Photos from the image-classification dataset "Dataset_correctly_classified_E" in the GitHub repository madebynanditaaa/bacnet-flask. Its 8 classes are: Clostridium perfringens, Enterococcus faecalis, Enterococcus faecium, Escherichia coli, Listeria monocytogenes, Proteus, Pseudomonas aeruginosa, Staphylococcus aureus.

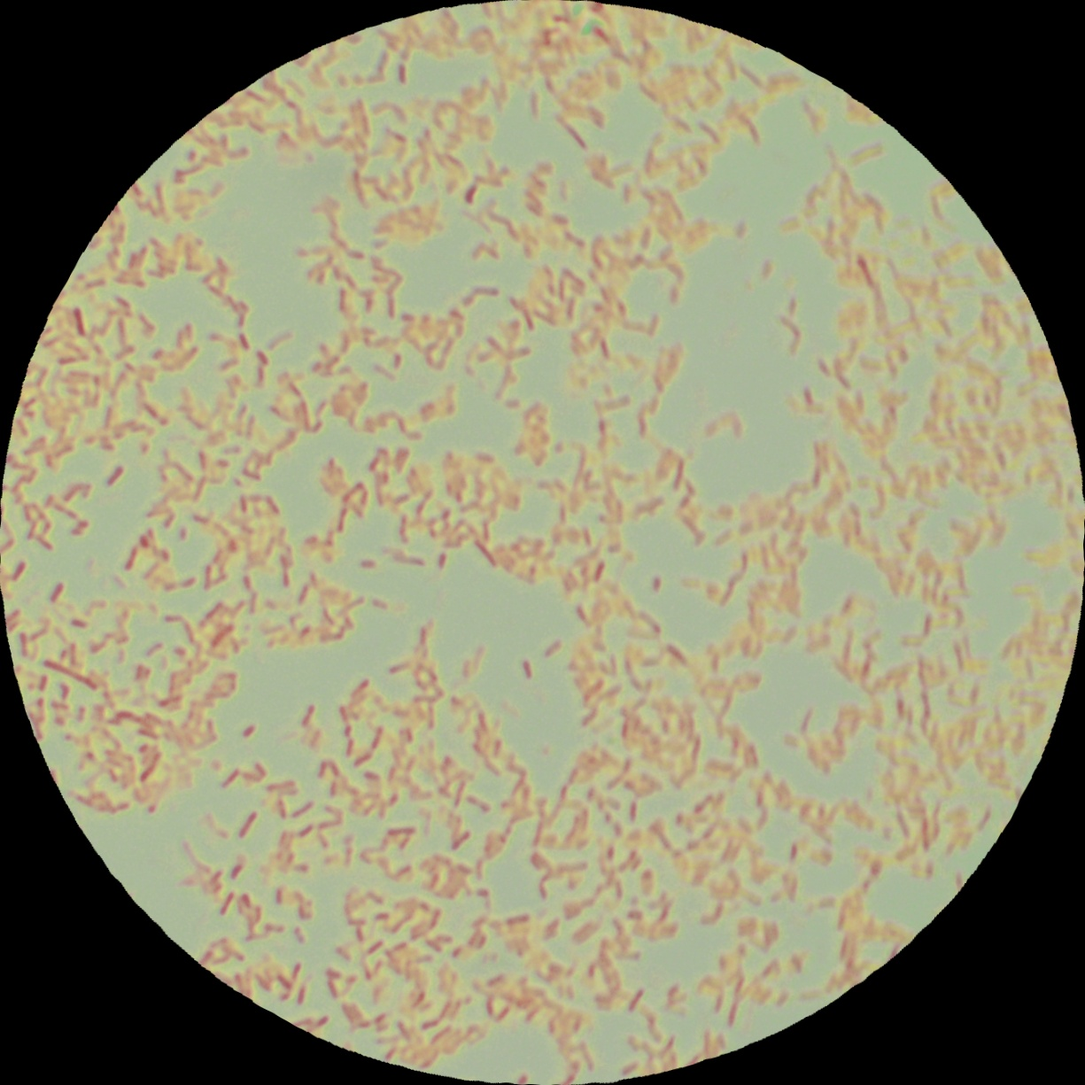
Label: Pseudomonas aeruginosa

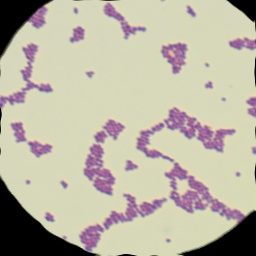
Label: Enterococcus faecalis

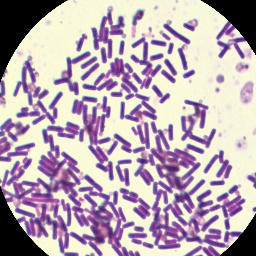
Label: Clostridium perfringens

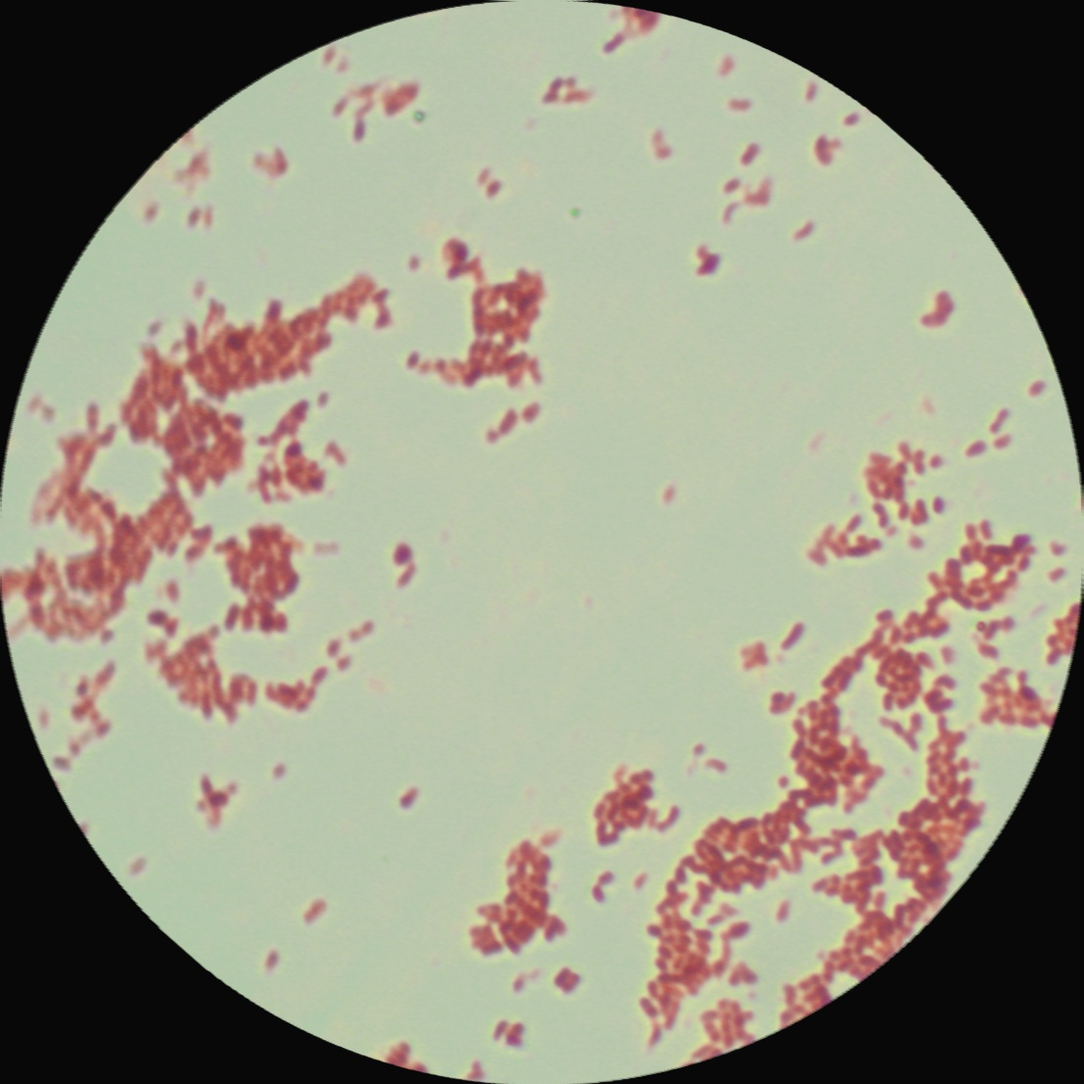
Label: Listeria monocytogenes

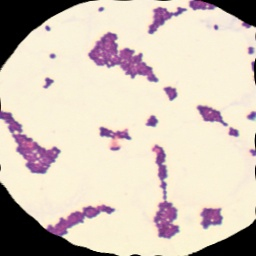
Label: Enterococcus faecium

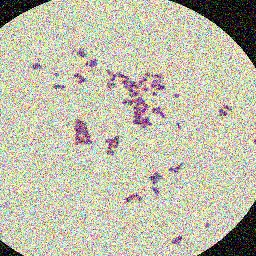
Label: Staphylococcus aureus
